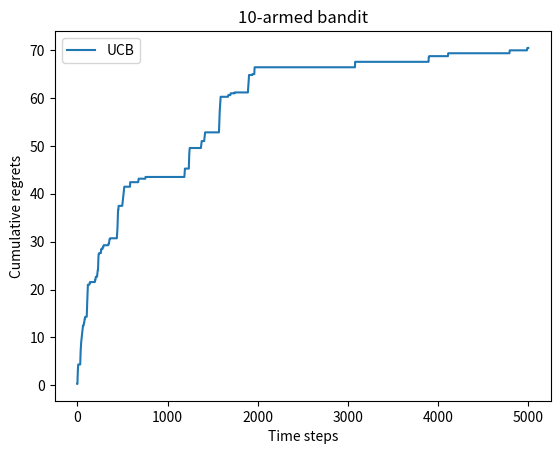

Generate this figure with matplotlib:
import numpy as np
import matplotlib.pyplot as plt


class BernoulliBandit:
    def __init__(self, k):
        self.probs = np.random.uniform(size=k)  # 定义K根拉杆的获奖概率
        self.best_idx = np.argmax(self.probs)  # 获奖概率最大的拉杆
        self.best_prob = self.probs[self.best_idx]  # 最大的获奖概率
        self.K = k

    def step(self, k):
        if np.random.rand() < self.probs[k]:
            return 1
        else:
            return 0


class Solver:
    def __init__(self, bandit: BernoulliBandit):
        self.bandit = bandit
        self.counts = np.zeros(self.bandit.K)  # 每根拉杆尝试次数
        self.regret = 0.  # 当前步累积懊悔
        self.actions = []  # 维护列表，记录动作
        self.regrets = []  # 维护列表，记录累积懊悔

    def update_regret(self, k):
        self.regret += self.bandit.best_prob - self.bandit.probs[k]
        self.regrets.append(self.regret)

    def run_one_step(self):
        raise NotImplementedError  # 相当于C++的虚函数，若没有被重写就运行则报错

    def run(self, num_steps):
        for _ in range(num_steps):
            k = self.run_one_step()
            self.counts[k] += 1
            self.actions.append(k)
            self.update_regret(k)


# Epsilon-贪婪算法
class EpsilonGreedy(Solver):
    def __init__(self, bandit, epsilon=0.01, init_prob=1.0):
        super(EpsilonGreedy, self).__init__(bandit)
        self.epsilon = epsilon
        self.estimates = np.array([init_prob] * self.bandit.K)  # 初始化所有拉杆的期望奖励值

    def run_one_step(self):
        if np.random.random() < self.epsilon:
            k = np.random.randint(0, self.bandit.K)  # 随即选择拉杆
        else:
            k = np.argmax(self.estimates)  # 选择期望最大的拉杆
        r = self.bandit.step(k)  # 获得奖励
        self.estimates[k] += 1. / (self.counts[k] + 1) * (r - self.estimates[k])
        return k


# 时变Epsilon-贪婪算法
class DecayingEpsilonGreedy(Solver):
    def __init__(self, bandit, init_prob=1.0):
        super(DecayingEpsilonGreedy, self).__init__(bandit)
        self.estimates = np.array([init_prob] * self.bandit.K)
        self.total_count = 0  # 运行次数

    def run_one_step(self):
        self.total_count += 1
        if np.random.random() < 1 / self.total_count:
            k = np.random.randint(0, self.bandit.K)
        else:
            k = np.argmax(self.estimates)
        r = self.bandit.step(k)
        self.estimates[k] += 1. / (self.counts[k] + 1) * (r - self.estimates[k])
        return k


# 上置信界算法
class UCB(Solver):
    def __init__(self, bandit, coef, init_prob=1.0):
        super(UCB, self).__init__(bandit)
        self.total_count = 0
        self.estimates = np.array([init_prob] * self.bandit.K)
        self.coef = coef

    def run_one_step(self):
        self.total_count += 1
        ucb = self.estimates + self.coef * np.sqrt(np.log(self.total_count) / (2 * (self.counts + 1)))
        k = np.argmax(ucb)
        r = self.bandit.step(k)
        self.estimates[k] += 1. / (self.counts[k] + 1) * (r - self.estimates[k])
        return k


# 汤普森采样算法
class ThompsonSampling(Solver):
    def __init__(self, bandit):
        super(ThompsonSampling, self).__init__(bandit)
        self._a = np.ones(self.bandit.K)  # 每根拉杆奖励为1的次数
        self._b = np.ones(self.bandit.K)  # 每根拉杆奖励为0的次数

    def run_one_step(self):
        samples = np.random.beta(self._a, self._b)  # 按Beta分布采样一次
        k = np.argmax(samples)  # 取奖励最大的动作
        r = self.bandit.step(k)
        self._a[k] += r
        self._b[k] += (1 - r)
        return k


def plot_results(solvers, solver_names):
    for idx, solver in enumerate(solvers):
        time_list = range(len(solver.regrets))
        plt.plot(time_list, solver.regrets, label=solver_names[idx])
    plt.xlabel("Time steps")
    plt.ylabel("Cumulative regrets")
    plt.title(f"{solvers[0].bandit.K}-armed bandit")
    plt.legend()
    plt.show()


def epsilon_greedy_test():
    np.random.seed(1)
    epsilons = [1e-4, 0.01, 0.1, 0.25, 0.5]
    epsilon_greedy_solver_list = [EpsilonGreedy(bandit_10_arm, epsilon=e) for e in epsilons]
    epsilon_greedy_solver_names = ["epsilon={}".format(e) for e in epsilons]
    for solver in epsilon_greedy_solver_list:
        solver.run(5000)
    plot_results(epsilon_greedy_solver_list, epsilon_greedy_solver_names)


def decaying_epsilon_greedy_test():
    np.random.seed(1)
    decaying_epsilon_greedy_solver = DecayingEpsilonGreedy(bandit_10_arm)
    decaying_epsilon_greedy_solver.run(5000)
    print(f"累积懊悔为{decaying_epsilon_greedy_solver.regret}")
    plot_results([decaying_epsilon_greedy_solver], ["DecayingEpsilonGreedy"])


def ucb_test():
    np.random.seed(1)
    coef = 1
    UCB_solver = UCB(bandit_10_arm, coef)
    UCB_solver.run(5000)
    print(f"累积懊悔为{UCB_solver.regret}")
    plot_results([UCB_solver], ["UCB"])


def thompson_sampling_test():
    np.random.seed(1)
    thompson_sampling_solver = ThompsonSampling(bandit_10_arm)
    thompson_sampling_solver.run(5000)
    print(f"累积懊悔为{thompson_sampling_solver.regret}")
    plot_results([thompson_sampling_solver], ["ThompsonSampling"])


np.random.seed(1)
K = 10
bandit_10_arm = BernoulliBandit(K)
print("-----------------init Start-----------------")
print(f"随机生成一个{K}臂伯努里老虎机")
print(f"获奖概率最大的拉杆为{bandit_10_arm.best_idx}，获奖概率为{bandit_10_arm.best_prob}")
print("------------------init End------------------")

ucb_test()
